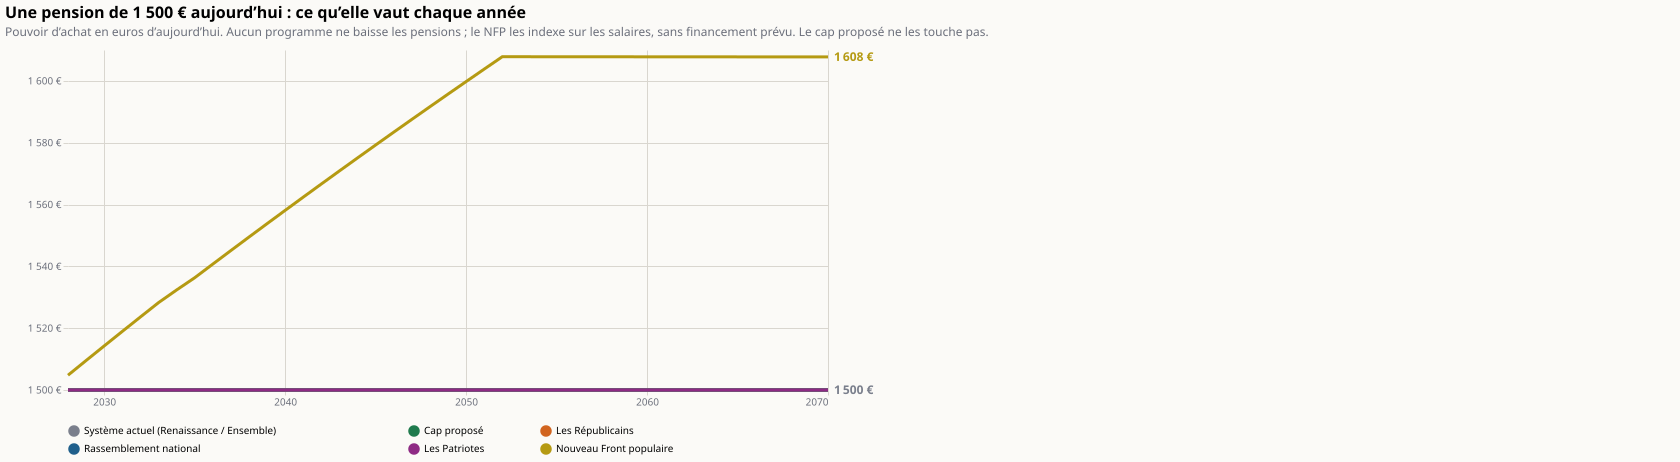

Source data for this figure (header and first rows):
annee; programme; valeur
2028; Système actuel (Renaissance / Ensemble); 1500
2029; Système actuel (Renaissance / Ensemble); 1500
2030; Système actuel (Renaissance / Ensemble); 1500
2031; Système actuel (Renaissance / Ensemble); 1500
2032; Système actuel (Renaissance / Ensemble); 1500
2033; Système actuel (Renaissance / Ensemble); 1500
2034; Système actuel (Renaissance / Ensemble); 1500
2035; Système actuel (Renaissance / Ensemble); 1500
2036; Système actuel (Renaissance / Ensemble); 1500
2037; Système actuel (Renaissance / Ensemble); 1500
2038; Système actuel (Renaissance / Ensemble); 1500
2039; Système actuel (Renaissance / Ensemble); 1500
2040; Système actuel (Renaissance / Ensemble); 1500
2041; Système actuel (Renaissance / Ensemble); 1500
2042; Système actuel (Renaissance / Ensemble); 1500
2043; Système actuel (Renaissance / Ensemble); 1500
2044; Système actuel (Renaissance / Ensemble); 1500
2045; Système actuel (Renaissance / Ensemble); 1500
2046; Système actuel (Renaissance / Ensemble); 1500
2047; Système actuel (Renaissance / Ensemble); 1500
2048; Système actuel (Renaissance / Ensemble); 1500
2049; Système actuel (Renaissance / Ensemble); 1500
2050; Système actuel (Renaissance / Ensemble); 1500
2051; Système actuel (Renaissance / Ensemble); 1500
2052; Système actuel (Renaissance / Ensemble); 1500
2053; Système actuel (Renaissance / Ensemble); 1500
2054; Système actuel (Renaissance / Ensemble); 1500
2055; Système actuel (Renaissance / Ensemble); 1500
2056; Système actuel (Renaissance / Ensemble); 1500
2057; Système actuel (Renaissance / Ensemble); 1500
2058; Système actuel (Renaissance / Ensemble); 1500
2059; Système actuel (Renaissance / Ensemble); 1500
2060; Système actuel (Renaissance / Ensemble); 1500
2061; Système actuel (Renaissance / Ensemble); 1500
2062; Système actuel (Renaissance / Ensemble); 1500
2063; Système actuel (Renaissance / Ensemble); 1500
2064; Système actuel (Renaissance / Ensemble); 1500
2065; Système actuel (Renaissance / Ensemble); 1500
2066; Système actuel (Renaissance / Ensemble); 1500
2067; Système actuel (Renaissance / Ensemble); 1500
2068; Système actuel (Renaissance / Ensemble); 1500
2069; Système actuel (Renaissance / Ensemble); 1500
2070; Système actuel (Renaissance / Ensemble); 1500
2028; Cap proposé; 1500
2029; Cap proposé; 1500
2030; Cap proposé; 1500
2031; Cap proposé; 1500
2032; Cap proposé; 1500
2033; Cap proposé; 1500
2034; Cap proposé; 1500
2035; Cap proposé; 1500
2036; Cap proposé; 1500
2037; Cap proposé; 1500
2038; Cap proposé; 1500
2039; Cap proposé; 1500
2040; Cap proposé; 1500
2041; Cap proposé; 1500
2042; Cap proposé; 1500
2043; Cap proposé; 1500
2044; Cap proposé; 1500
... 198 more rows
